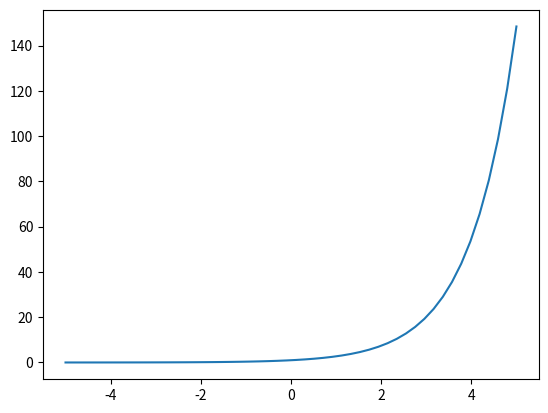

The matplotlib source for this figure:
# simple stuff for now
def fibo(n):
    return 1 if n <= 1 else fibo(n-1) + fibo(n-2)

[fibo(x) for x in range(15)]

%matplotlib notebook
import numpy as np
import matplotlib.pyplot as plt
plt.ion()

X = np.linspace(-5, 5)
Y = np.exp(X)

plt.plot(X, Y);